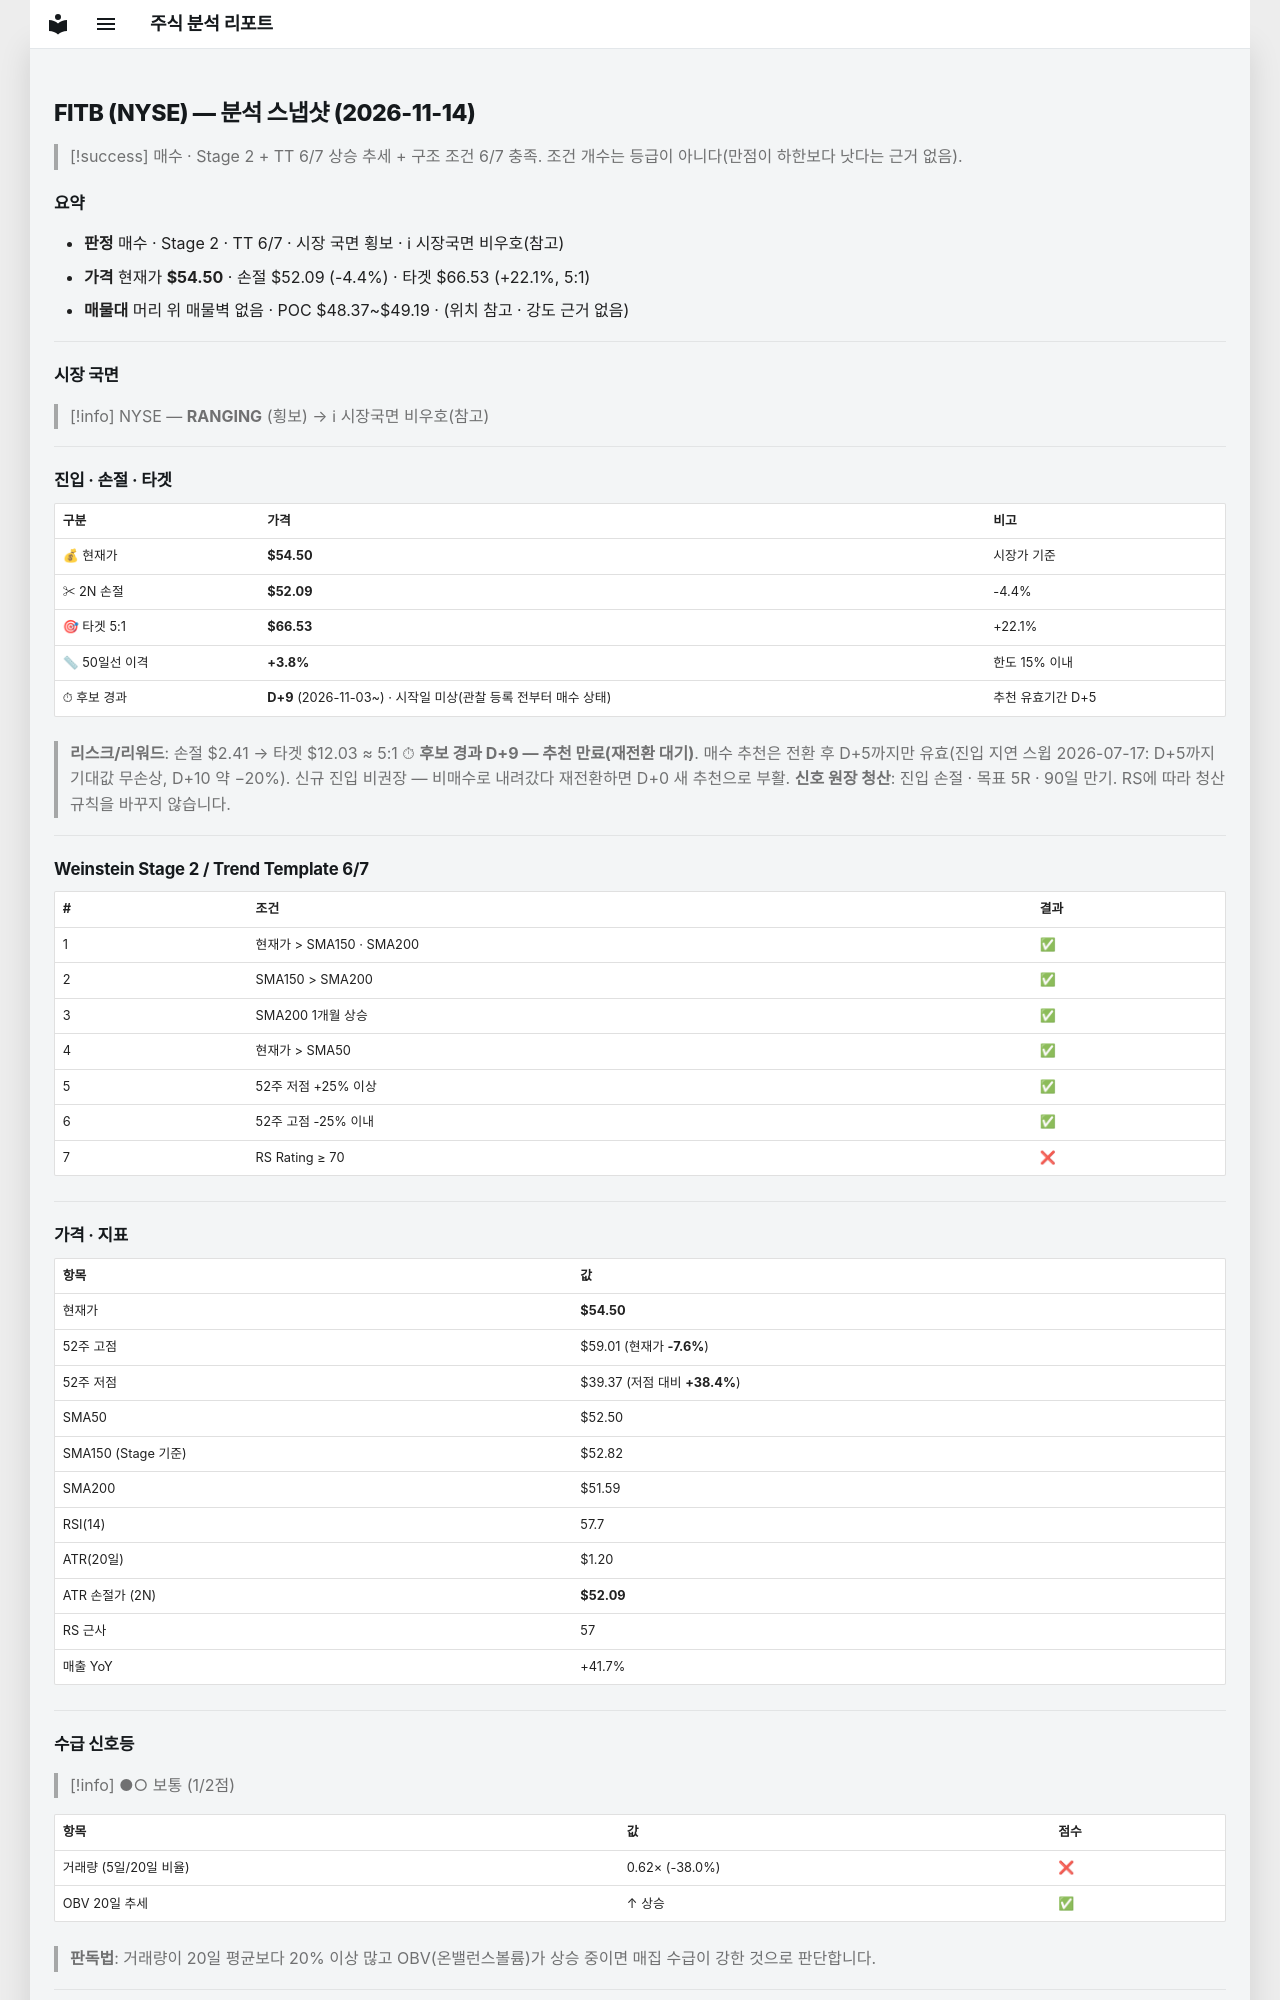

repository: soloandco/stock-reports · page: snapshots/FITB-2026-11-14/index.html · generator: mkdocs

---
type: analysis-snapshot
title: FITB 분석 스냅샷
ticker: FITB
market: NYSE
created: 2026-11-14
updated: 2026-11-14
bar-date: 2026-11-13
verdict: 매수관찰
real-rr: 1.52
sma50-gap-pct: 3.8
candidate-days: 9
candidate-since: 2026-11-03
candidate-start-unknown: true
weekly-position: 저항대아래
weekly-overhead-price: 58.15
weekly-overhead-pct: 6.7
stage: 2
trend-template-score: 6
tt-max: 7
ma-set: sma-50-150-200
price: 54.5
stop-price: 52.09403811317264
market-regime: RANGING
supply-demand-score: 1/2
supply-demand-label: 보통
status: tracking
tags:
  - stock-agent
  - watchlist
  - FITB
  - analysis
related:
  - "[[analysis-template]]"
---

# FITB (NYSE) — 분석 스냅샷 (2026-11-14)

> [!success] 매수 · Stage 2 + TT 6/7
> 상승 추세 + 구조 조건 6/7 충족. 조건 개수는 등급이 아니다(만점이 하한보다 낫다는 근거 없음).

## 요약

- **판정** 매수 · Stage 2 · TT 6/7 · 시장 국면 횡보 · ℹ 시장국면 비우호(참고)
- **가격** 현재가 **$54.50** · 손절 $52.09 (-4.4%) · 타겟 $66.53 (+22.1%, 5:1)
- **매물대** 머리 위 매물벽 없음 · POC $48.37~$49.19 · (위치 참고 · 강도 근거 없음)

---

## 시장 국면

> [!info] NYSE — **RANGING** (횡보) → ℹ 시장국면 비우호(참고)

---

## 진입 · 손절 · 타겟

| 구분 | 가격 | 비고 |
|------|------|------|
| 💰 현재가 | **$54.50** | 시장가 기준 |
| ✂ 2N 손절 | **$52.09** | -4.4% |
| 🎯 타겟 5:1 | **$66.53** | +22.1% |
| 📏 50일선 이격 | **+3.8%** | 한도 15% 이내 |
| ⏱ 후보 경과 | **D+9** (2026-11-03~) · 시작일 미상(관찰 등록 전부터 매수 상태) | 추천 유효기간 D+5 |

> **리스크/리워드**: 손절 $2.41 → 타겟 $12.03 ≈ 5:1
> ⏱ **후보 경과 D+9 — 추천 만료(재전환 대기)**. 매수 추천은 전환 후 D+5까지만 유효(진입 지연 스윕 2026-07-17: D+5까지 기대값 무손상, D+10 약 −20%). 신규 진입 비권장 — 비매수로 내려갔다 재전환하면 D+0 새 추천으로 부활.
> **신호 원장 청산**: 진입 손절 · 목표 5R · 90일 만기. RS에 따라 청산 규칙을 바꾸지 않습니다.

---

## Weinstein Stage 2 / Trend Template 6/7

| # | 조건 | 결과 |
|---|------|------|
| 1 | 현재가 > SMA150 · SMA200 | ✅ |
| 2 | SMA150 > SMA200 | ✅ |
| 3 | SMA200 1개월 상승 | ✅ |
| 4 | 현재가 > SMA50 | ✅ |
| 5 | 52주 저점 +25% 이상 | ✅ |
| 6 | 52주 고점 -25% 이내 | ✅ |
| 7 | RS Rating ≥ 70 | ❌ |

---

## 가격 · 지표

| 항목 | 값 |
|------|---|
| 현재가 | **$54.50** |
| 52주 고점 | $59.01 (현재가 **-7.6%**) |
| 52주 저점 | $39.37 (저점 대비 **+38.4%**) |
| SMA50 | $52.50 |
| SMA150 (Stage 기준) | $52.82 |
| SMA200 | $51.59 |
| RSI(14) | 57.7 |
| ATR(20일) | $1.20 |
| ATR 손절가 (2N) | **$52.09** |
| RS 근사 | 57 |
| 매출 YoY | +41.7% |

---
## 수급 신호등

> [!info] ●○ 보통 (1/2점)

| 항목 | 값 | 점수 |
|------|------|------|
| 거래량 (5일/20일 비율) | 0.62× (-38.0%) | ❌ |
| OBV 20일 추세 | ↑ 상승 | ✅ |

> **판독법**: 거래량이 20일 평균보다 20% 이상 많고 OBV(온밸런스볼륨)가 상승 중이면 매집 수급이 강한 것으로 판단합니다.

---
